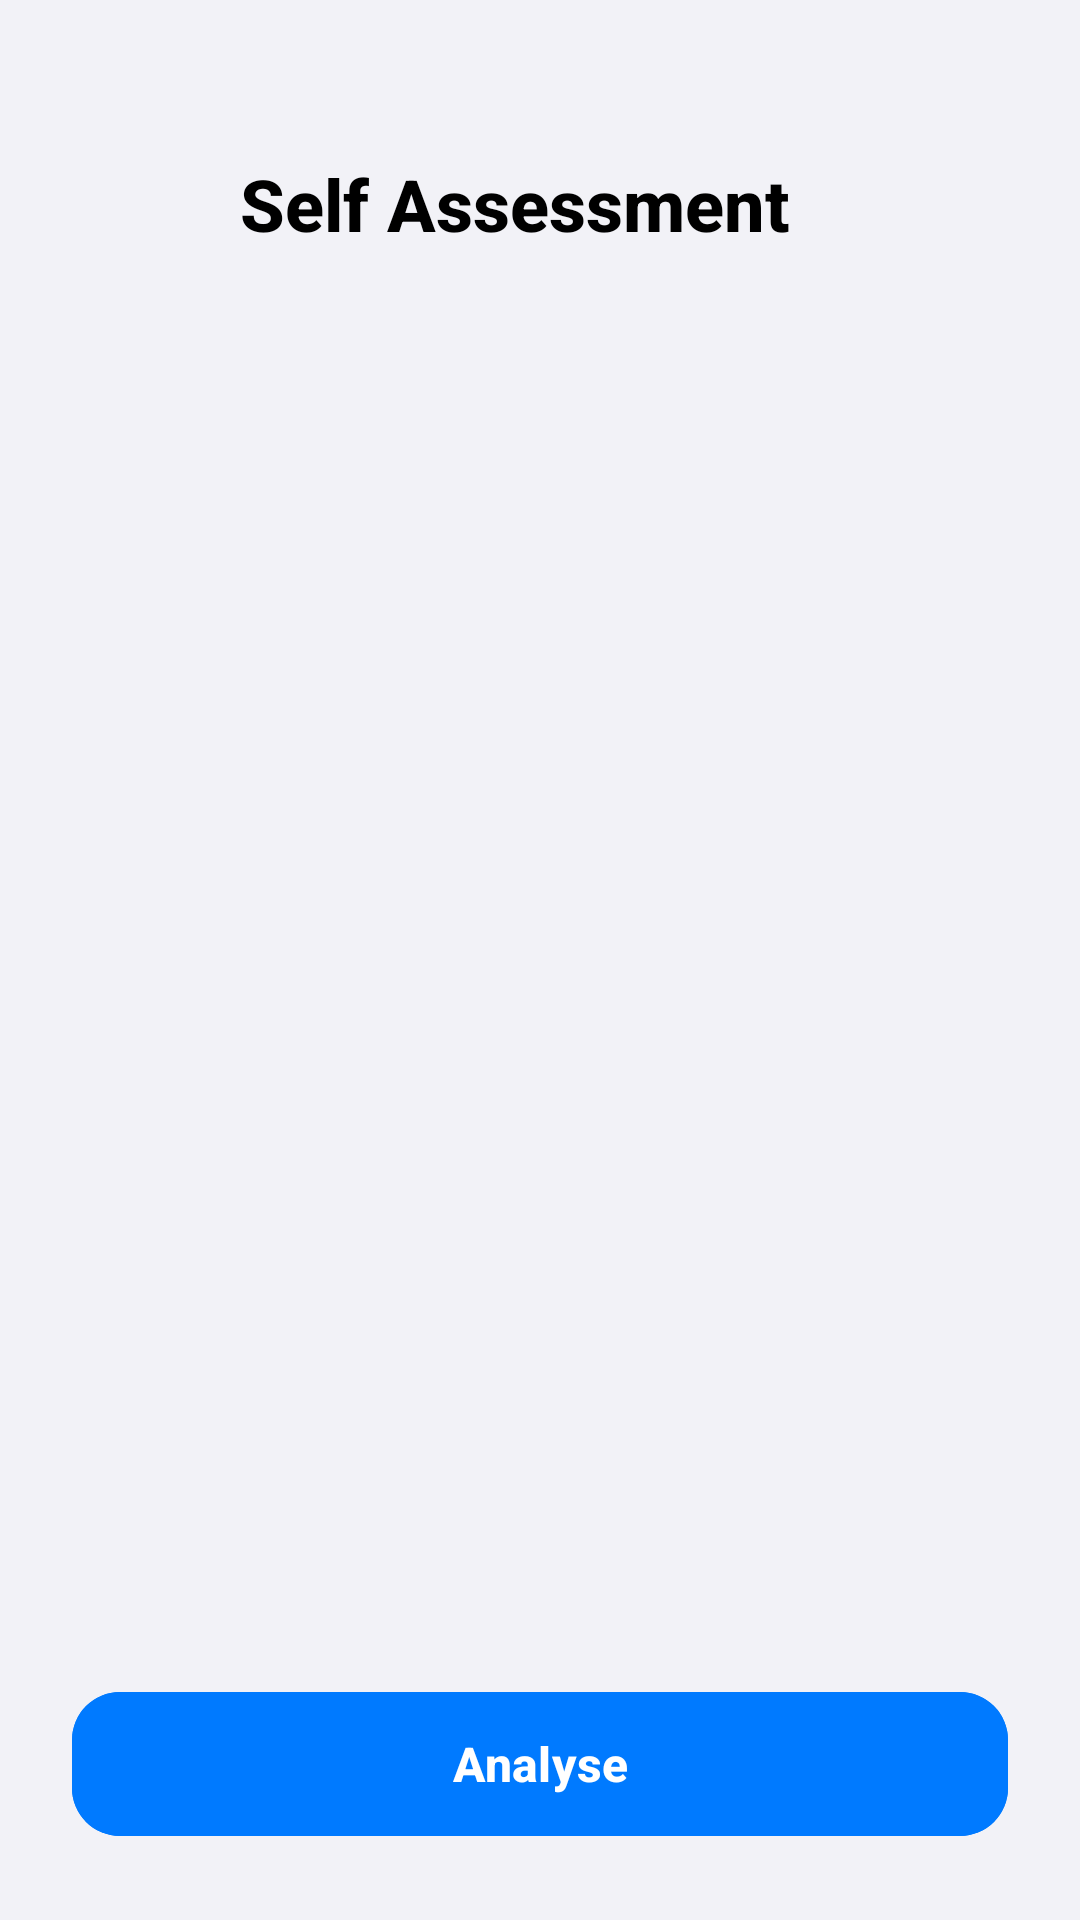

Layout XML and referenced resources for this Android screen:
<!-- AndroidManifest.xml: application theme Theme.SSBPrep -->
<!-- res/layout/activity_olq_assessment.xml -->
<?xml version="1.0" encoding="utf-8"?>
<androidx.constraintlayout.widget.ConstraintLayout xmlns:android="http://schemas.android.com/apk/res/android"
    xmlns:app="http://schemas.android.com/apk/res-auto"
    android:layout_width="match_parent"
    android:layout_height="match_parent"
    android:background="@color/bg_dark"
    android:fitsSystemWindows="true">

    
    <LinearLayout
        android:id="@+id/header"
        android:layout_width="match_parent"
        android:layout_height="wrap_content"
        android:gravity="center_vertical"
        android:orientation="horizontal"
        android:paddingHorizontal="24dp"
        android:paddingTop="48dp"
        android:paddingBottom="16dp"
        app:layout_constraintTop_toTopOf="parent">

        <ImageButton
            android:id="@+id/backButton"
            android:layout_width="40dp"
            android:layout_height="40dp"
            android:background="@drawable/glass_background_circle"
            android:src="@drawable/baseline_arrow_back_ios_24"
            app:tint="@color/text_primary"
            android:padding="8dp"
            android:scaleType="fitCenter"
            android:contentDescription="Back" />

        <TextView
            android:layout_width="wrap_content"
            android:layout_height="wrap_content"
            android:layout_marginStart="16dp"
            android:fontFamily="sans-serif-medium"
            android:text="Self Assessment"
            android:textColor="@color/text_primary"
            android:textSize="24sp"
            android:textStyle="bold" />
    </LinearLayout>

    <androidx.core.widget.NestedScrollView
        android:id="@+id/scrollView"
        android:layout_width="match_parent"
        android:layout_height="0dp"
        app:layout_constraintBottom_toTopOf="@id/analyseButton"
        app:layout_constraintTop_toBottomOf="@id/header">

        <LinearLayout
            android:id="@+id/assessmentContainer"
            android:layout_width="match_parent"
            android:layout_height="wrap_content"
            android:orientation="vertical"
            android:padding="20dp" />
    </androidx.core.widget.NestedScrollView>

    <com.google.android.material.button.MaterialButton
        android:id="@+id/analyseButton"
        android:layout_width="match_parent"
        android:layout_height="56dp"
        android:layout_margin="24dp"
        android:text="Analyse"
        android:textAllCaps="false"
        android:textSize="16sp"
        android:textStyle="bold"
        app:cornerRadius="16dp"
        app:layout_constraintBottom_toBottomOf="parent"
        android:backgroundTint="@color/primary_blue" />

    
    <androidx.constraintlayout.widget.ConstraintLayout
        android:id="@+id/loadingOverlay"
        android:layout_width="match_parent"
        android:layout_height="match_parent"
        android:background="@color/loading_overlay"
        android:visibility="gone"
        android:elevation="10dp"
        android:clickable="true"
        android:focusable="true">

        <TextView
            android:id="@+id/loadingText"
            android:layout_width="wrap_content"
            android:layout_height="wrap_content"
            android:layout_marginBottom="40dp"
            android:text="Analysing Qualities..."
            android:textColor="@color/text_primary"
            android:textSize="22sp"
            android:fontFamily="sans-serif-light"
            app:layout_constraintBottom_toTopOf="@id/progressContainer"
            app:layout_constraintEnd_toEndOf="parent"
            app:layout_constraintStart_toStartOf="parent" />

        <androidx.constraintlayout.widget.ConstraintLayout
            android:id="@+id/progressContainer"
            android:layout_width="320dp"
            android:layout_height="80dp"
            app:layout_constraintBottom_toBottomOf="parent"
            app:layout_constraintEnd_toEndOf="parent"
            app:layout_constraintStart_toStartOf="parent"
            app:layout_constraintTop_toTopOf="parent">

            
            <View
                android:id="@+id/progressGlow"
                android:layout_width="60dp"
                android:layout_height="60dp"
                android:background="@drawable/bg_glow_blue"
                android:alpha="0.5"
                app:layout_constraintBottom_toBottomOf="parent"
                app:layout_constraintEnd_toEndOf="@id/progressGuideline"
                app:layout_constraintStart_toStartOf="@id/progressGuideline"
                app:layout_constraintTop_toTopOf="parent" />

            <View
                android:id="@+id/progressBarBg"
                android:layout_width="0dp"
                android:layout_height="6dp"
                android:background="@color/card_dark"
                app:layout_constraintBottom_toBottomOf="parent"
                app:layout_constraintEnd_toEndOf="parent"
                app:layout_constraintStart_toStartOf="parent"
                app:layout_constraintTop_toTopOf="parent" />

            <View
                android:id="@+id/progressBarFill"
                android:layout_width="0dp"
                android:layout_height="6dp"
                android:background="@drawable/modern_progress_fill"
                app:layout_constraintBottom_toBottomOf="@id/progressBarBg"
                app:layout_constraintStart_toStartOf="@id/progressBarBg"
                app:layout_constraintTop_toTopOf="@id/progressBarBg"
                app:layout_constraintWidth_percent="0.0" />

            <androidx.constraintlayout.widget.Guideline
                android:id="@+id/progressGuideline"
                android:layout_width="wrap_content"
                android:layout_height="wrap_content"
                android:orientation="vertical"
                app:layout_constraintGuide_percent="0.0" />

            <TextView
                android:id="@+id/plusSign"
                android:layout_width="wrap_content"
                android:layout_height="wrap_content"
                android:text="+"
                android:textColor="@color/text_primary"
                android:textSize="36sp"
                android:textStyle="bold"
                android:includeFontPadding="false"
                android:layout_marginBottom="4dp"
                android:shadowColor="@color/primary_blue"
                android:shadowDx="0"
                android:shadowDy="0"
                android:shadowRadius="10"
                app:layout_constraintBottom_toBottomOf="parent"
                app:layout_constraintEnd_toEndOf="@id/progressGuideline"
                app:layout_constraintStart_toStartOf="@id/progressGuideline"
                app:layout_constraintTop_toTopOf="parent" />

        </androidx.constraintlayout.widget.ConstraintLayout>

        <TextView
            android:id="@+id/progressPercentage"
            android:layout_width="wrap_content"
            android:layout_height="wrap_content"
            android:layout_marginTop="24dp"
            android:text="0%"
            android:textColor="@color/primary_blue"
            android:textSize="28sp"
            android:fontFamily="sans-serif-thin"
            app:layout_constraintEnd_toEndOf="parent"
            app:layout_constraintStart_toStartOf="parent"
            app:layout_constraintTop_toBottomOf="@id/progressContainer" />

    </androidx.constraintlayout.widget.ConstraintLayout>

    
    <androidx.constraintlayout.widget.ConstraintLayout
        android:id="@+id/resultOverlay"
        android:layout_width="match_parent"
        android:layout_height="match_parent"
        android:background="@color/bg_dark"
        android:visibility="gone"
        android:elevation="20dp"
        android:clickable="true"
        android:focusable="true">

        <LinearLayout
            android:id="@+id/resultHeader"
            android:layout_width="match_parent"
            android:layout_height="wrap_content"
            android:gravity="center_vertical"
            android:orientation="horizontal"
            android:paddingHorizontal="24dp"
            android:paddingTop="64dp"
            android:paddingBottom="16dp"
            app:layout_constraintTop_toTopOf="parent">

            <TextView
                android:id="@+id/resultTitle"
                android:layout_width="wrap_content"
                android:layout_height="wrap_content"
                android:fontFamily="sans-serif-medium"
                android:text="Analysis Result"
                android:textColor="@color/text_primary"
                android:textSize="24sp"
                android:textStyle="bold" />
        </LinearLayout>

        <androidx.core.widget.NestedScrollView
            android:layout_width="match_parent"
            android:layout_height="0dp"
            app:layout_constraintBottom_toTopOf="@id/closeResultButton"
            app:layout_constraintTop_toBottomOf="@id/resultHeader">

            <TextView
                android:id="@+id/resultMessage"
                android:layout_width="match_parent"
                android:layout_height="wrap_content"
                android:padding="24dp"
                android:lineSpacingExtra="6dp"
                android:textColor="@color/text_secondary"
                android:textSize="16sp" />
        </androidx.core.widget.NestedScrollView>

        <com.google.android.material.button.MaterialButton
            android:id="@+id/closeResultButton"
            android:layout_width="match_parent"
            android:layout_height="56dp"
            android:layout_margin="24dp"
            android:text="Got It"
            android:textAllCaps="false"
            android:textSize="16sp"
            android:textStyle="bold"
            app:cornerRadius="16dp"
            app:layout_constraintBottom_toBottomOf="parent"
            android:backgroundTint="@color/primary_blue" />

    </androidx.constraintlayout.widget.ConstraintLayout>

</androidx.constraintlayout.widget.ConstraintLayout>
<!-- resources referenced by this layout -->
<resources>
  <color name="bg_dark">#F2F2F7</color>
  <color name="card_dark">#FFFFFF</color>
  <color name="loading_overlay">#99FFFFFF</color>
  <color name="primary_blue">#007AFF</color>
  <color name="text_primary">#000000</color>
  <color name="text_secondary">#3C3C43</color>
  <!-- drawable bg_glow_blue (drawable) -->
  <?xml version="1.0" encoding="utf-8"?>
  <shape xmlns:android="http://schemas.android.com/apk/res/android"
      android:shape="oval">
      <gradient
          android:type="radial"
          android:gradientRadius="150dp"
          android:startColor="#40007AFF"
          android:endColor="#00007AFF" />
  </shape>
  <!-- drawable modern_progress_fill (drawable) -->
  <?xml version="1.0" encoding="utf-8"?>
  <shape xmlns:android="http://schemas.android.com/apk/res/android">
      <corners android:radius="10dp" />
      <gradient
          android:startColor="#007AFF"
          android:centerColor="#5E5CE6"
          android:endColor="#BF5AF2"
          android:angle="0" />
  </shape>
  <style name="Theme.SSBPrep" parent="Theme.Material3.DayNight.NoActionBar">
          
          <item name="colorPrimary">@color/primary_blue</item>
          <item name="android:statusBarColor">@color/bg_dark</item>
          <item name="android:windowLightStatusBar" tools:targetApi="m">true</item>
          <item name="android:windowBackground">@color/bg_dark</item>
  
          
          <item name="materialAlertDialogTheme">@style/ThemeOverlay.App.MaterialAlertDialog</item>
      </style>
  <style name="ThemeOverlay.App.MaterialAlertDialog" parent="ThemeOverlay.Material3.MaterialAlertDialog">
          <item name="colorSurface">@color/card_dark</item>
          <item name="colorOnSurface">@color/text_primary</item>
          <item name="colorPrimary">@color/primary_blue</item>
      </style>
</resources>
